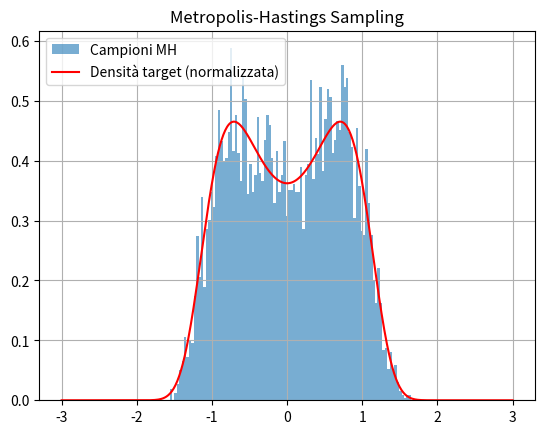

This figure's Python source:
import numpy as np
import matplotlib.pyplot as plt

# Densità target (non normalizzata)
def target_density(theta):
    return np.exp(-theta**4 + theta**2)

# Proposta simmetrica: Gaussiana centrata su theta corrente
def proposal(theta, sigma=1.0):
    return np.random.normal(theta, sigma)

# Metropolis-Hastings
def metropolis_hastings(init_theta, n_samples, sigma=1.0):
    samples = []
    theta = init_theta

    for _ in range(n_samples):
        theta_prime = proposal(theta, sigma)
        r = target_density(theta_prime) / target_density(theta)
        alpha = min(1, r)
        if np.random.rand() < alpha:
            theta = theta_prime
        samples.append(theta)

    return np.array(samples)

# Eseguiamo il campionamento
samples = metropolis_hastings(init_theta=0.0, n_samples=10000, sigma=1.0)

# Plot dei risultati
plt.hist(samples, bins=100, density=True, alpha=0.6, label="Campioni MH")
x = np.linspace(-3, 3, 500)
plt.plot(x, target_density(x) / np.trapz(target_density(x), x), 'r-', label="Densità target (normalizzata)")
plt.legend()
plt.title("Metropolis-Hastings Sampling")
plt.grid(True)
plt.show()
